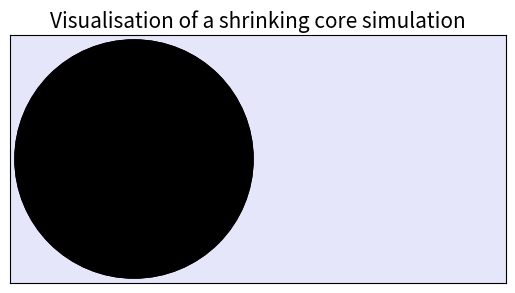

Source code (Python):
#uncomment line below if working in jupyter notebook
#%matplotlib notebook
import numpy as np
from matplotlib import pyplot as plt
from matplotlib import animation
from matplotlib import patches as pt

nx = 2
ny = 2

fig,ax = plt.subplots()
ax.set_aspect(1)

def init():
    #plot initialisation
    ax.set_xlim(0,2)
    ax.set_ylim(0,1)
    ax.get_yaxis().set_ticks([])
    ax.get_xaxis().set_ticks([])
    # initialize a circle
    centre_x = 0.5
    centre_y = 0.5
    patch = ax.add_patch(plt.Circle((centre_x,centre_y),0.42))
    ax.add_patch(plt.Circle((centre_x,centre_y),0.48, color='black'))
    ax.set_title('Visualisation of a shrinking core simulation', fontsize=15)


    ax.set_facecolor('lavender')
    return []

def animate(i):
    #clear previous frame
    ax.clear()
    ax.set_facecolor('lavender')
    ax.set_title('Visualisation of a shrinking core simulation', fontsize=15)

    #set plot parameters for new frame
    ax.set_xlim(0,2)
    ax.set_ylim(0,1)
    ax.get_yaxis().set_ticks([])
    ax.get_xaxis().set_ticks([])

    
    #circle parameters
    centre_x = 0.5
    centre_y = 0.5


    white_patch = pt.Patch(color='ghostwhite', label = 'H, conc at surface, ca')
    blue_patch = pt.Patch(color='blue', label='U')
    red_patch = pt.Patch(color='green', label='UH3')
    black_patch = pt.Patch(color='black', label='UO2')
    choc = pt.Patch(color='lavender', label = 'H, feed conc, cb')
    plt.legend(handles=[red_patch, blue_patch,black_patch, choc, white_patch], loc=7,
               facecolor='lightyellow',
               edgecolor='white')
    
    ax.annotate("R0", xy=(0.5, 0.5), xytext=(0.98, 0.49),arrowprops=dict(arrowstyle="]->", color='yellow'))

    
    #for Hydrogen breaking through oxide layer
    if i<70:
        ax.add_patch(plt.Circle((centre_x,centre_y),0.6, color='ghostwhite'))

        #draw red circle
        ax.add_patch(plt.Circle((centre_x,centre_y),0.45, color='red'))
        
        #decreasing radii value to iterate through
        someRadii = np.linspace(0.45,0,1001)
        
        #list to store circle
        patches = []
        
        #adding oxide layer
        patches.append(ax.add_patch(plt.Circle((centre_x,centre_y),someRadii[i], color='black')))
        
        #add U core
        ax.add_patch(plt.Circle((centre_x,centre_y),0.42))
        
        ax.annotate("Rc", xy=(0.5, 0.5), xytext=(0.47, 0.947),arrowprops=dict(arrowstyle="]->", color='yellow'))
        
        return patches
    
    #Hydrogen has broken through oxide layer
    else:
        ax.add_patch(plt.Circle((centre_x,centre_y),0.6, color='ghostwhite'))

        #draw hydride layer
        ax.add_patch(plt.Circle((centre_x,centre_y),0.45, color='red'))
        someRadii = np.linspace(0.4185,0,201)
        patches = []
        patches.append(ax.add_patch(plt.Circle((centre_x,centre_y),someRadii[i-70])))
        ax.annotate("Rc", xy=(0.5, 0.5), xytext=(0.465, someRadii[i-70]+0.53),arrowprops=dict(arrowstyle="]->", color='yellow'))
        return patches

anim = animation.FuncAnimation(fig, animate, init_func=init, frames=1000, interval=50, blit=True)
plt.show()
